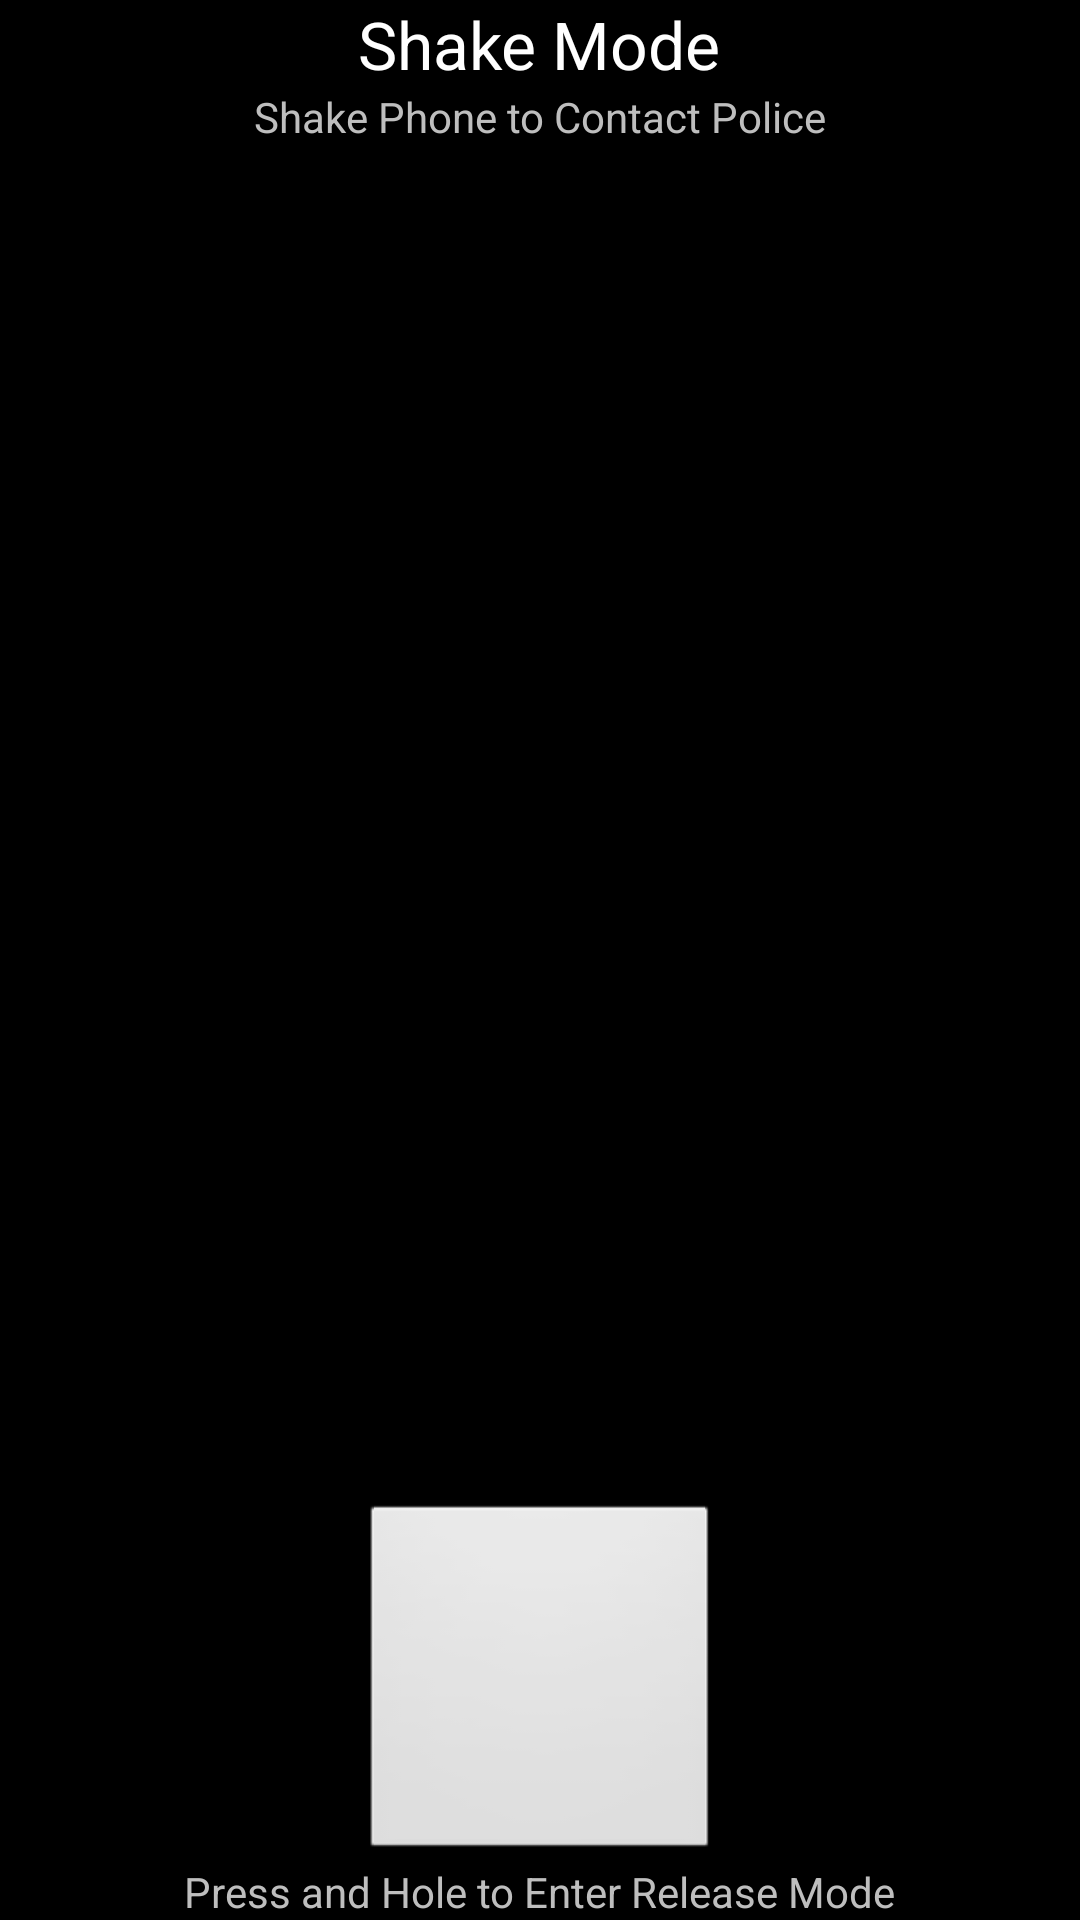

The Android layout XML behind this screen, and the referenced resources:
<!-- AndroidManifest.xml: application theme android:Theme.NoTitleBar.Fullscreen -->
<!-- res/layout/activity_shake_mode.xml -->
<RelativeLayout xmlns:android="http://schemas.android.com/apk/res/android"
    xmlns:tools="http://schemas.android.com/tools" android:layout_width="match_parent"
    android:layout_height="match_parent" android:paddingLeft="@dimen/activity_horizontal_margin"
    android:paddingRight="@dimen/activity_horizontal_margin"
    android:paddingTop="@dimen/activity_vertical_margin"
    android:paddingBottom="@dimen/activity_vertical_margin"
    tools:context="edu.illinois.strollsafe.util.ShakeModeActivity">

    TextView android:text="@string/hello_world" android:layout_width="wrap_content"
        android:layout_height="wrap_content" />

    <LinearLayout
        android:orientation="vertical"
        android:layout_width="fill_parent"
        android:layout_height="fill_parent">

        <TextView
            android:layout_width="wrap_content"
            android:layout_height="wrap_content"
            android:textAppearance="?android:attr/textAppearanceLarge"
            android:text="Shake Mode"
            android:id="@+id/headerText"
            android:layout_gravity="center_horizontal" />

        <TextView
            android:layout_width="wrap_content"
            android:layout_height="wrap_content"
            android:textAppearance="?android:attr/textAppearanceSmall"
            android:text="Shake Phone to Contact Police"
            android:id="@+id/textView2"
            android:layout_gravity="center_horizontal" />

        <Space
            android:layout_width="match_parent"
            android:layout_height="wrap_content"
            android:layout_gravity="center_horizontal"
            android:layout_weight="1" />

        <ImageButton
            android:layout_width="120dp"
            android:layout_height="120dp"
            android:id="@+id/imageButton3"
            android:layout_gravity="center_horizontal" />

        <TextView
            android:layout_width="wrap_content"
            android:layout_height="wrap_content"
            android:textAppearance="?android:attr/textAppearanceSmall"
            android:text="Press and Hole to Enter Release Mode"
            android:id="@+id/textView3"
            android:layout_gravity="center_horizontal" />
    </LinearLayout>
</RelativeLayout>
<!-- resources referenced by this layout -->
<resources>

</resources>
